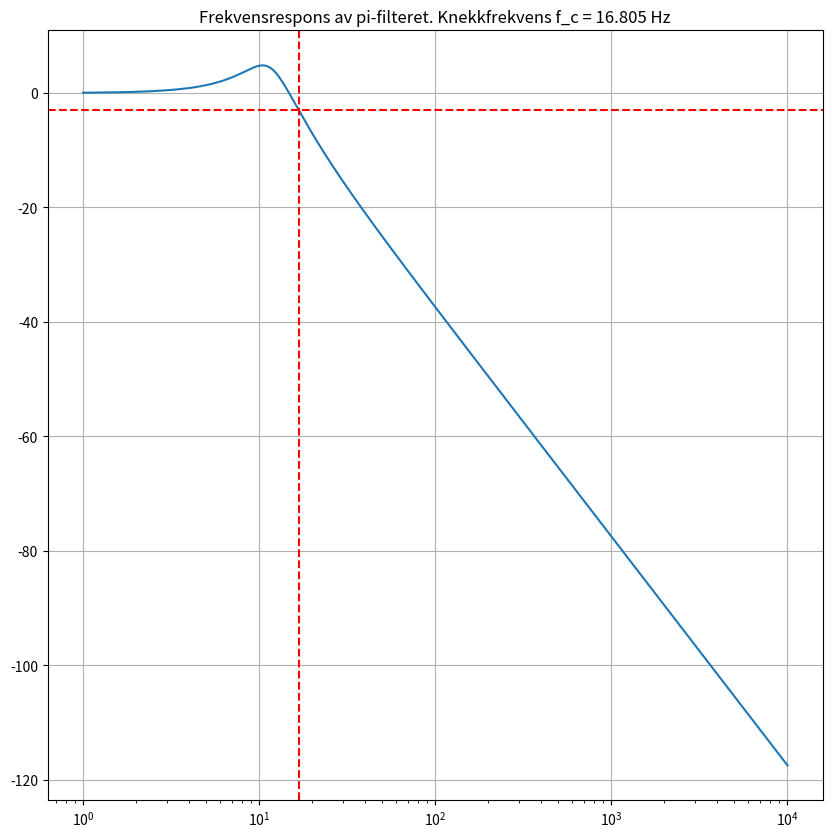

The script that saved this image:
import numpy as np
from scipy.signal import freqs
import matplotlib.pyplot as plt

# def H_tot(w,L,C_1,C_2,R_1,R_2):
#     return 1/(1-w**2*L*C_2+1j*w*R_2*C_2 + 1j*w*R_1*C_1 - 1j*w**3*R_1*L*C_1*C_2 -w**2*R_1*R_2*C_1*C_2)



freqs = np.linspace(1,10000,100000)
# R_1 = 0.2
R_2 = 6.6+11
L = 403e-3
# C_1 = 520e-6
C_2 = 470.1e-6
# amp = abs(H_tot(omegas,L,C_1,C_2,R_1,R_2))

amp1 = np.abs(1/(1-(2*np.pi*freqs)**2*C_2*L+1j*(2*np.pi*freqs)*R_2*C_2))

fig, ax = plt.subplots(1,figsize=(10,10))

ax.set_xscale('log')
# ax.set_yscale('log')



w_c = np.sqrt((np.sqrt(C_2**2 *R_2**4 - 4*C_2*L *R_2**2 + 8*L**2) - C_2* R_2**2 + 2* L)/(C_2* L**2))/np.sqrt(2)
f_c = w_c/(2*np.pi)

print(f_c)

plt.plot(freqs,20*np.log10(amp1))
plt.axhline(y=-3,color='red',linestyle='--')
plt.axvline(x=f_c,color='red',linestyle='--')
plt.title(f"Frekvensrespons av pi-filteret. Knekkfrekvens f_c = {round(f_c,3)} Hz")
plt.grid()
plt.show()

# sqrt((sqrt((470.1e-6)^2 (20)^4 - 4 *(470.1e-6)* (400e-3) *(20)^2 + 8 *(400e-3)^2) - (470.1e-6) *(20)^2 + 2*(400e-3))/((470.1e-6) *(400e-3)^2))/sqrt(2)